Run: headless pygame with SDL's dummy video driver; simulated clock (each Clock.tick advances the game by its frame time, no real sleeping); random seed 0; keys injected as events and as key.get_pressed() state; mouse plan: one left click at the window centre at the start of phase 2, then a move to the lower-right quarter at the start of phase 3.
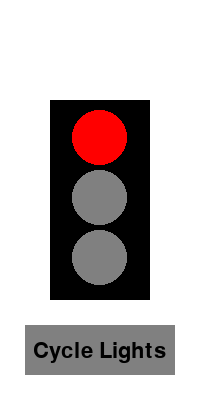
Frame 1 of 4 · flips 1–60 · no input
Frame 2 of 4 · flips 61–180 · clicked the window centre · tapped SPACE, RETURN · held RIGHT (→), D · screen unchanged from frame 1, image omitted
Frame 3 of 4 · flips 181–300 · moved the mouse to the lower-right quarter · held DOWN (↓), S · screen unchanged from frame 2, image omitted
Frame 4 of 4 · flips 301–420 · held LEFT (←), A, UP (↑), W · screen unchanged from frame 3, image omitted

The pygame program that drew these frames:

import pygame

pygame.init()

screenHeight = 400
screenWidth = 200

screen = pygame.display.set_mode((screenWidth, screenHeight), pygame.RESIZABLE)

trafficLightBase = pygame.Rect(screenWidth/2-50, screenHeight/2-100, 100, 200)

cycleLightButton= pygame.Rect(screenWidth/2-75, screenHeight/2+125, 150, 50)

baseFont = pygame.font.Font(None, 32)

cycleText = baseFont.render("Cycle Lights", True, (0, 0, 0))

# Lights
redLightBase = pygame.Rect(screenWidth/2-28, screenHeight/2-90, 55, 55)

yellowLightBase = pygame.Rect(screenWidth/2-28, screenHeight/2-30, 55, 55)

greenLightBase = pygame.Rect(screenWidth/2-28, screenHeight/2+30, 55, 55)

cycle = 0

redColor = (128, 128, 128)

yellowColor = (128, 128, 128)

greenColor = (128, 128, 128)

crashed = False

while not crashed:
    for event in pygame.event.get():
        
        if event.type == pygame.QUIT:
            crashed = True
        
        if event.type == pygame.MOUSEBUTTONDOWN:

            if cycleLightButton.collidepoint(event.pos):
                cycle += 1

                if cycle == 3:
                    cycle = 0
    
    screen.fill((255, 255, 255))

    pygame.draw.rect(screen, (0, 0, 0), trafficLightBase)

    pygame.draw.rect(screen, (128, 128, 128), cycleLightButton)

    screen.blit(cycleText, (cycleLightButton.x + 8, cycleLightButton.y + 15))

    if cycle == 0:
        greenColor = (128, 128, 128)
        redColor = (255, 0, 0)
    
    elif cycle == 1:
        redColor = (128, 128, 128)
        yellowColor = (255, 238, 0) 


    elif cycle == 2:
        yellowColor = (128, 128, 128)
        greenColor = (0, 255, 0)

    pygame.draw.ellipse(screen, redColor, redLightBase)

    pygame.draw.ellipse(screen, yellowColor, yellowLightBase)

    pygame.draw.ellipse(screen, greenColor, greenLightBase)

    pygame.display.update()
